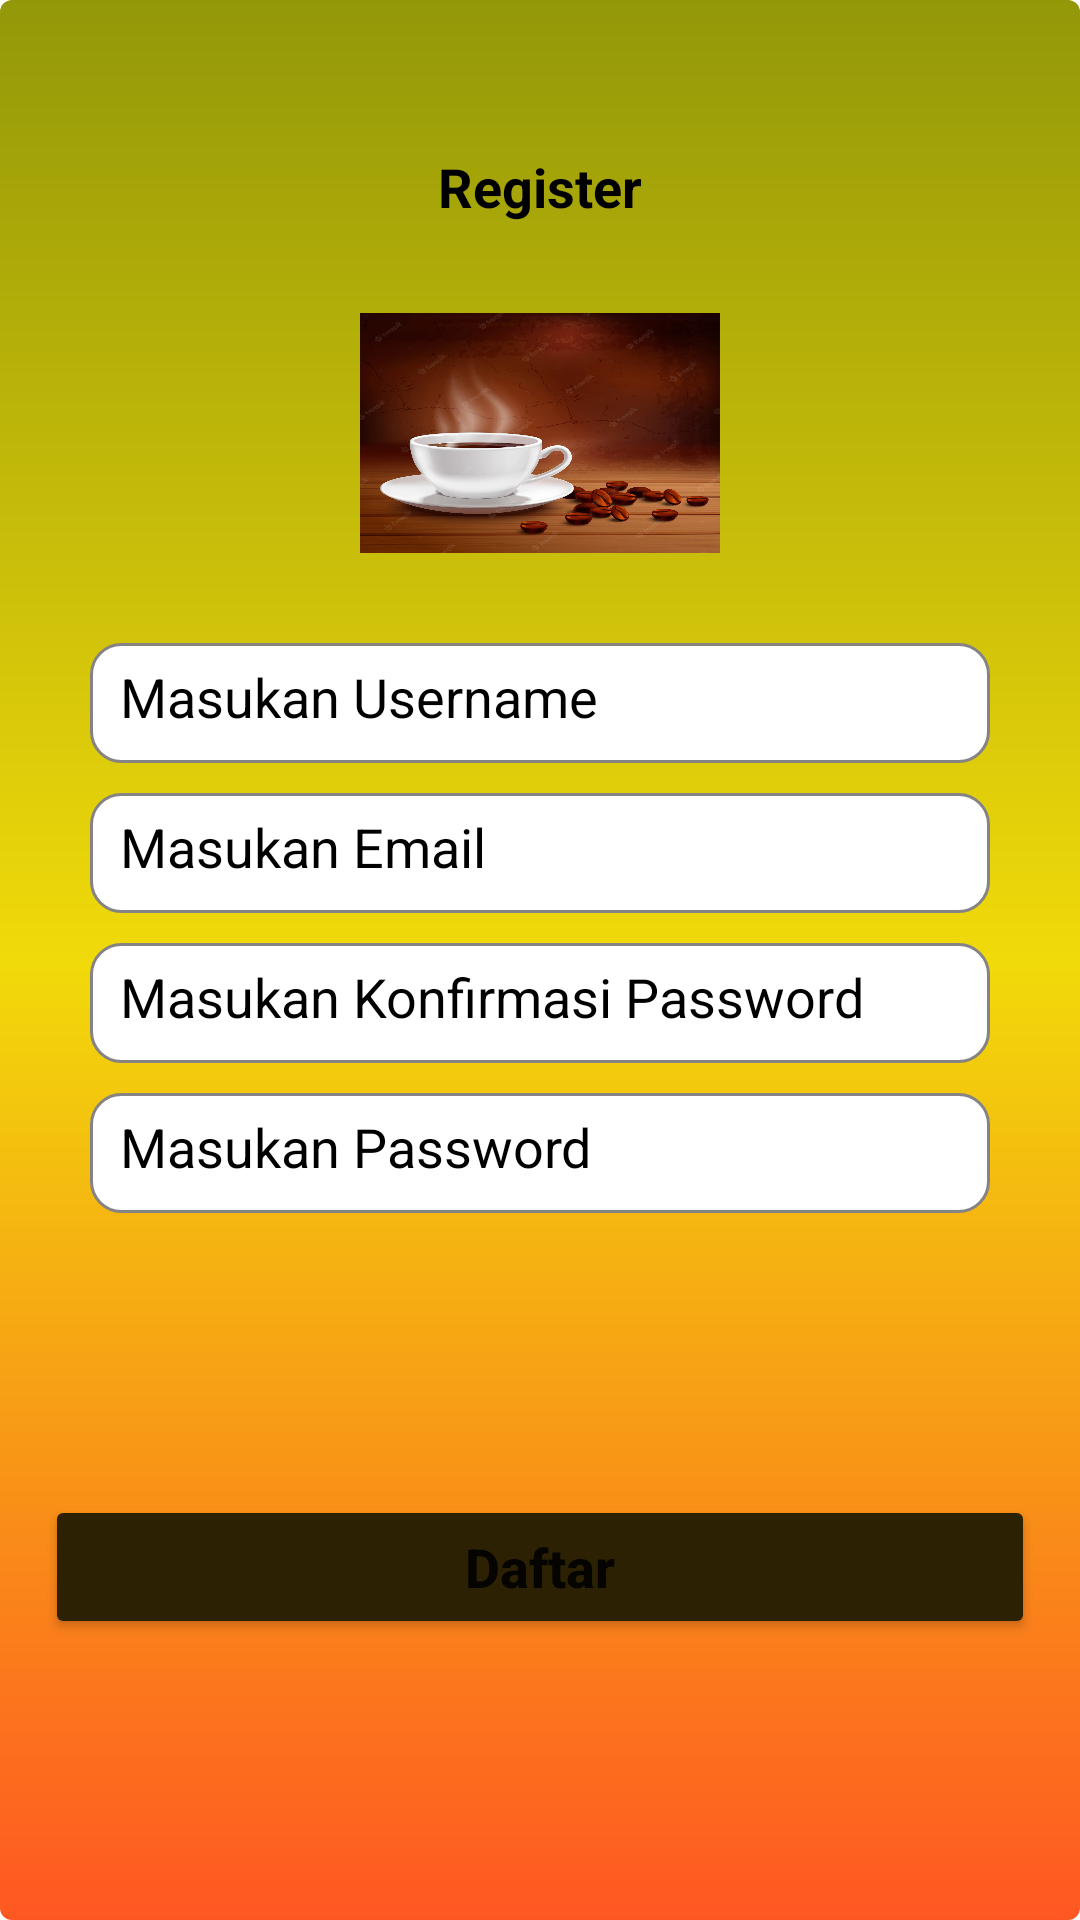

The Android layout XML behind this screen, and the referenced resources:
<!-- AndroidManifest.xml: application theme Theme.ChallengeCh04 -->
<!-- res/layout/fragment_registrasi.xml -->
<?xml version="1.0" encoding="utf-8"?>
<androidx.constraintlayout.widget.ConstraintLayout
    xmlns:android="http://schemas.android.com/apk/res/android"
    xmlns:tools="http://schemas.android.com/tools"
    android:layout_width="match_parent"
    android:layout_height="match_parent"
    android:background="@drawable/custom_draw"
    xmlns:app="http://schemas.android.com/apk/res-auto"
    tools:context=".fragment.RegistrasiFragment">


    <TextView
        android:id="@+id/textView"
        android:layout_width="wrap_content"
        android:layout_height="wrap_content"
        android:layout_marginTop="50dp"
        android:text="@string/register"
        android:textColor="@color/black"
        android:textSize="18sp"
        android:textStyle="bold"
        app:layout_constraintEnd_toEndOf="parent"
        app:layout_constraintStart_toStartOf="parent"
        app:layout_constraintTop_toTopOf="parent"
        tools:ignore="MissingConstraints" />

    <ImageView
        android:id="@+id/imageView"
        android:layout_width="120dp"
        android:layout_height="80dp"
        android:layout_margin="30dp"
        android:background="@drawable/coffe"
        app:layout_constraintEnd_toEndOf="parent"
        app:layout_constraintStart_toStartOf="parent"
        app:layout_constraintTop_toBottomOf="@+id/textView"
        tools:ignore="ContentDescription,MissingConstraints" />

    <EditText
        android:id="@+id/masukan_username_regist"
        android:layout_width="match_parent"
        android:layout_margin="30dp"
        android:layout_height="40dp"
        android:padding="10dp"
        android:background="@drawable/custom_draw2"
        android:textColorHint="@color/black"
        android:hint="@string/masukan_username"
        app:layout_constraintStart_toStartOf="parent"
        app:layout_constraintTop_toBottomOf="@+id/imageView"
        tools:ignore="Autofill,LabelFor,MissingConstraints,TextFields" />

    <EditText
        android:id="@+id/masukan_email_regist"
        android:layout_width="match_parent"
        android:layout_marginStart="30dp"
        android:layout_marginEnd="30dp"
        android:inputType="textEmailAddress"
        android:padding="10dp"
        android:background="@drawable/custom_draw2"
        android:textColorHint="@color/black"
        android:layout_marginTop="10dp"
        android:layout_height="40dp"
        android:hint="@string/masukan_email"
        app:layout_constraintStart_toStartOf="parent"
        app:layout_constraintTop_toBottomOf="@+id/masukan_username_regist"
        tools:ignore="Autofill,LabelFor,MissingConstraints,TextFields" />

    <EditText
        android:id="@+id/masukan_konfirmasi_password_regist"
        android:layout_width="match_parent"
        android:layout_height="40dp"
        android:padding="10dp"
        android:background="@drawable/custom_draw2"
        android:textColorHint="@color/black"
        android:inputType="textPassword"
        android:layout_marginStart="30dp"
        android:layout_marginEnd="30dp"
        android:layout_marginTop="10dp"
        android:hint="@string/masukan_konfirmasi_password"
        app:layout_constraintStart_toStartOf="parent"
        app:layout_constraintTop_toBottomOf="@+id/masukan_email_regist"
        tools:ignore="Autofill,LabelFor,MissingConstraints,TextFields" />

    <EditText
        android:id="@+id/masukan_password_regist"
        android:layout_width="match_parent"
        android:layout_height="40dp"
        android:padding="10dp"
        android:background="@drawable/custom_draw2"
        android:textColorHint="@color/black"
        android:inputType="textPassword"
        android:layout_marginStart="30dp"
        android:layout_marginEnd="30dp"
        android:layout_marginTop="10dp"
        android:hint="@string/masukan_password"
        app:layout_constraintStart_toStartOf="parent"
        app:layout_constraintTop_toBottomOf="@+id/masukan_konfirmasi_password_regist"
        tools:ignore="Autofill,LabelFor,MissingConstraints,TextFields" />

    <Button
        android:id="@+id/daftar"
        android:layout_width="match_parent"
        android:layout_height="wrap_content"
        android:layout_margin="15dp"
        android:textSize="18sp"
        android:textAllCaps="false"
        android:textStyle="bold"
        android:text="@string/daftar"
        android:backgroundTint="#2C2203"
        app:layout_constraintBottom_toBottomOf="parent"
        app:layout_constraintEnd_toEndOf="parent"
        app:layout_constraintStart_toStartOf="parent"
        app:layout_constraintTop_toBottomOf="@+id/masukan_password_regist"
        tools:ignore="MissingConstraints" />


</androidx.constraintlayout.widget.ConstraintLayout>
<!-- resources referenced by this layout -->
<resources>
  <!-- drawable coffe: png bitmap (drawable-v24, 174222 bytes) -->
  <!-- drawable custom_draw (drawable) -->
  <?xml version="1.0" encoding="utf-8"?>
  <shape xmlns:android="http://schemas.android.com/apk/res/android"
          android:shape="rectangle"
          android:padding="10dp"
          >
          <gradient
              android:startColor="#939809"
              android:centerColor="#F1DA0A"
              android:endColor="#FF5722"
              android:angle="270"
              />
  
          <corners
              android:bottomLeftRadius="4dp"
              android:bottomRightRadius="4dp"
              android:topLeftRadius="4dp"
              android:topRightRadius="4dp"
              />
  </shape>
  <!-- drawable custom_draw2 (drawable) -->
  <?xml version="1.0" encoding="utf-8"?>
  <shape xmlns:android="http://schemas.android.com/apk/res/android">
  
      <solid android:color="@color/white"/>
  
      <corners android:radius="10dp"/>
  
      <stroke
          android:color="#858383"
          android:width="1dp"/>
  
  </shape>
  <string name="daftar">Daftar</string>
  <string name="masukan_email">Masukan Email</string>
  <string name="masukan_konfirmasi_password">Masukan Konfirmasi Password</string>
  <string name="masukan_password">Masukan Password</string>
  <string name="masukan_username">Masukan Username</string>
  <string name="register">Register</string>
  <style name="Theme.ChallengeCh04" parent="Theme.MaterialComponents.DayNight.NoActionBar">
          
          <item name="colorPrimary">@color/purple_500</item>
          <item name="colorPrimaryVariant">@color/purple_700</item>
          <item name="colorOnPrimary">@color/white</item>
          
          <item name="colorSecondary">@color/teal_200</item>
          <item name="colorSecondaryVariant">@color/teal_700</item>
          <item name="colorOnSecondary">@color/black</item>
          
          <item name="android:statusBarColor" tools:targetApi="l">?attr/colorPrimaryVariant</item>
          
      </style>
  <!-- not gathered from this repository: default colours our renderer supplied (Android Studio template values) -->
  <color name="purple_500">#FF6200EE</color>
  <color name="purple_700">#FF3700B3</color>
  <color name="teal_200">#FF03DAC5</color>
  <color name="teal_700">#FF018786</color>
  <color name="black">#FF000000</color>
  <color name="white">#FFFFFFFF</color>
</resources>
